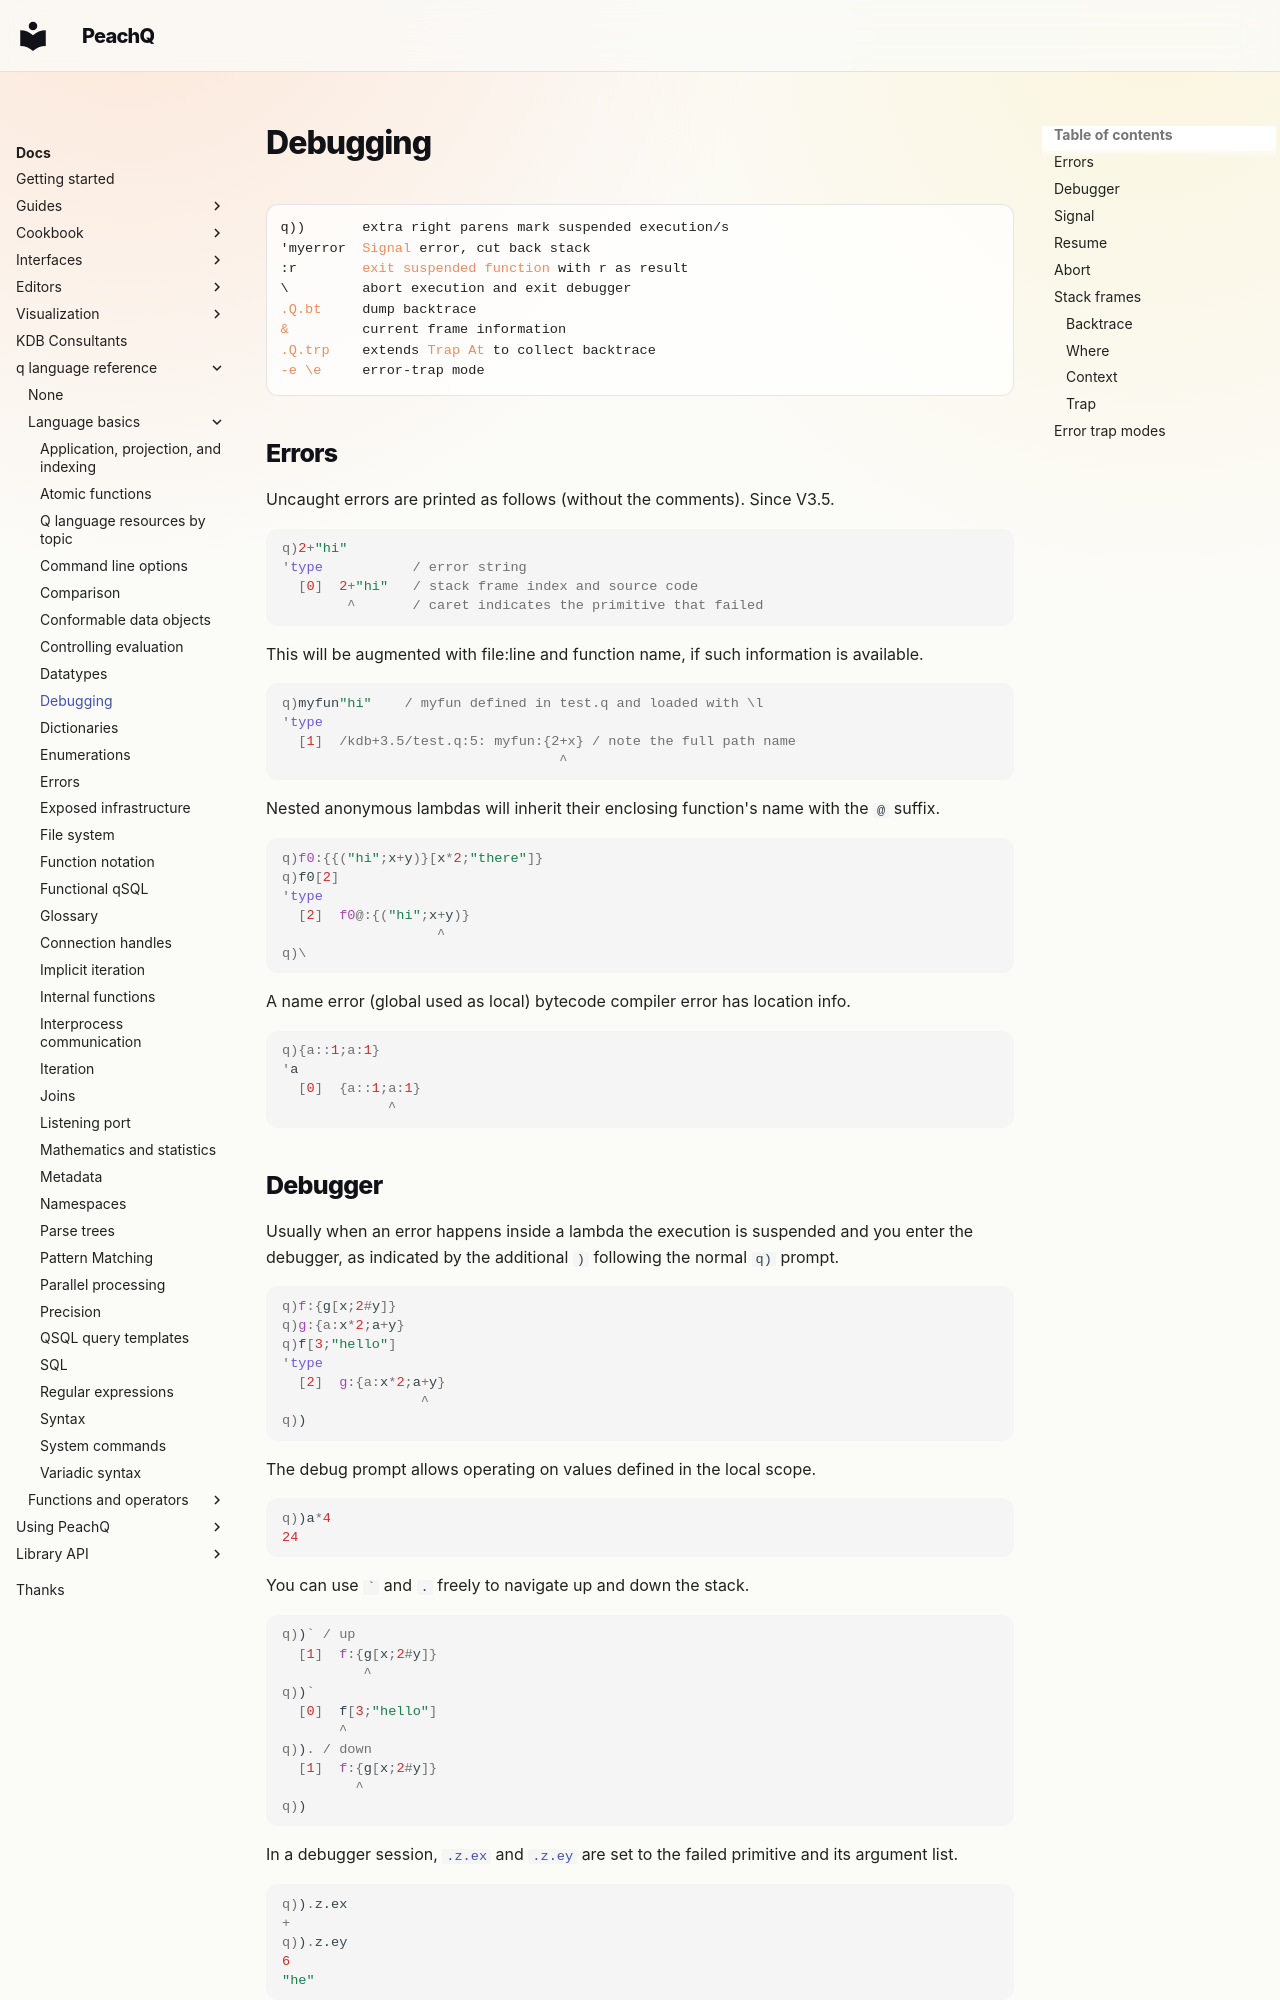

repository: peachq-org/peachq-website · page: docs/basics/debug/index.html · generator: mkdocs

---
title: Debugging facilities in the q interpreter | Basics | kdb+ and q documentation
description: Facilities for debugging q programs
author: Stephen Taylor
keywords: debug, errors, kdb+, q, trap
---
# Debugging 


<div markdown="1" class="typewriter">
q))       extra right parens mark suspended execution/s
'myerror  [Signal](../ref/signal.md) error, cut back stack
:r        [exit suspended function](#resume) with r as result
\\         abort execution and exit debugger
[.Q.bt](../ref/dotq.md#bt-backtrace)     dump backtrace
[&](#where)         current frame information
[.Q.trp](../ref/dotq.md#trp-extend-trap-at)    extends [Trap At](../ref/apply.md#trap-at) to collect backtrace
[-e](cmdline.md#-e-error-traps) [\e](syscmds.md#e-error-trap-clients)     error-trap mode
</div>



## Errors

Uncaught errors are printed as follows (without the comments). Since V3.5. 

```q
q)2+"hi"
'type           / error string
  [0]  2+"hi"   / stack frame index and source code
        ^       / caret indicates the primitive that failed
```

This will be augmented with file:line and function name, if such information is available.

```q
q)myfun"hi"    / myfun defined in test.q and loaded with \l
'type
  [1]  /kdb+3.5/test.q:5: myfun:{2+x} / note the full path name
                                  ^
```

Nested anonymous lambdas will inherit their enclosing function's name with the `@` suffix.

```q
q)f0:{{("hi";x+y)}[x*2;"there"]}
q)f0[2]
'type
  [2]  f0@:{("hi";x+y)}
                   ^
q)\
```

A name error (global used as local) bytecode compiler error has location info.

```q
q){a::1;a:1}
'a
  [0]  {a::1;a:1}
             ^
```
